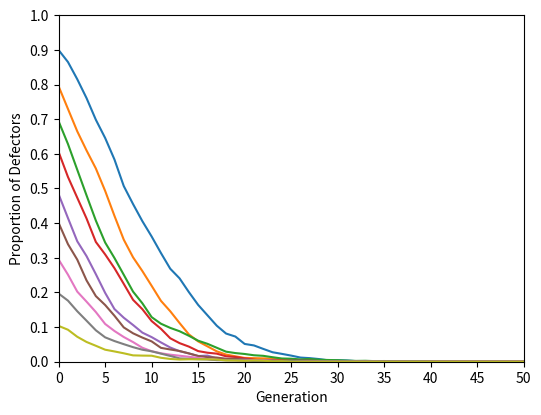

Reproduce this figure in Python.
import numpy as np
import random
import matplotlib.pyplot as plt


if __name__ == "__main__":
    payoff_matrix = [[1.00, 0],
                 [0.8, 0]]

    COOPERATOR = 0
    DEFECTOR = 1

    virus_pop_size = 3000
    cell_pop_size = 50
    num_gens = 50
    reps = 9

    traces = np.zeros((reps, num_gens + 1))

    for j in range(reps):

        initial_weights = [(j+1)/10, 1-(j+1)/10]
        virus_population = random.choices([COOPERATOR, DEFECTOR], weights=initial_weights, k=virus_pop_size)

        np.random.shuffle(virus_population)
        viral_subpops = np.array_split(virus_population, cell_pop_size)

        traces[j, 0] = sum(virus_population)/virus_pop_size

        for i in range(num_gens):
            
            #Randomly shuffle the viruses
            np.random.shuffle(virus_population)

            #keep track of viral fitness
            virus_pop_fitnesses = []

            #Distribute the viruses to their host cells
            #(n.b., this keeps the order intact in the splits)
            viral_subpops = np.array_split(virus_population, cell_pop_size)


            #Calculate fitness for each virus
            for subpop in viral_subpops:
                type_counts = {COOPERATOR:np.count_nonzero(subpop==COOPERATOR), DEFECTOR:np.count_nonzero(subpop==DEFECTOR)}
                total_payoffs = [payoff_matrix[individual][COOPERATOR]*type_counts[COOPERATOR]+
                                payoff_matrix[individual][DEFECTOR]*type_counts[DEFECTOR] 
                                for individual in subpop]

                virus_pop_fitnesses += total_payoffs

            #Build the next viral generation by sampling with weights assigned by their fitness
            next_virus_pop = random.choices(virus_population, weights=virus_pop_fitnesses, k=virus_pop_size)

            virus_population = next_virus_pop

            prop_cheaters = sum(virus_population)/virus_pop_size
            traces[j, i+1] = prop_cheaters

    fig, ax = plt.subplots(figsize=(6, 4.5))
    for j in range(reps):
        ax.plot(np.arange(0, 51), traces[j, :])
    ax.set_xlim([0, 50])
    ax.xaxis.set_ticks(np.arange(0, 55, 5))
    ax.set_ylim([0, 1])
    ax.yaxis.set_ticks(np.arange(0, 1.1, 0.1))
    ax.set_xlabel("Generation")
    ax.set_ylabel("Proportion of Defectors")

    fig.savefig("viralprisoner_2.png", bbox_inches="tight")
